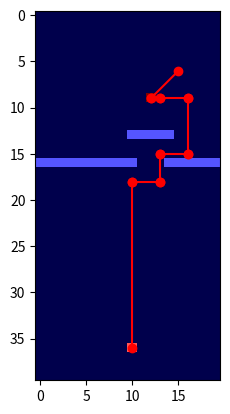

This figure's Python source:
import numpy as np
import matplotlib.pyplot as plt


def move(start, move_string):
    cur_pos = start
    for element in move_string:
        step, direction, blocks = element.split("_")
        if direction == "n":
            plt.plot([cur_pos[0], cur_pos[0]], [cur_pos[1], cur_pos[1] - int(step) * int(blocks)], 'r-o')
            cur_pos = (cur_pos[0], cur_pos[1] - int(step) * int(blocks))
        elif direction == "e":
            plt.plot([cur_pos[0], cur_pos[0] + int(step) * int(blocks)], [cur_pos[1], cur_pos[1]], 'r-o')
            cur_pos = (cur_pos[0] + int(step) * int(blocks), cur_pos[1])
        elif direction == "s":
            plt.plot([cur_pos[0], cur_pos[0]], [cur_pos[1], cur_pos[1] + int(step) * int(blocks)], 'r-o')
            cur_pos = (cur_pos[0], cur_pos[1] + int(step) * int(blocks))
        elif direction == "w":
            plt.plot([cur_pos[0], cur_pos[0] - int(step) * int(blocks)], [cur_pos[1], cur_pos[1]], 'r-o')
            cur_pos = (cur_pos[0] - int(step) * int(blocks), cur_pos[1])
        elif direction == "ne":
            plt.plot([cur_pos[0], cur_pos[0] + int(step) * int(blocks)], [cur_pos[1], cur_pos[1] - int(step) * int(blocks)], 'r-o')
            cur_pos = (cur_pos[0] + int(step) * int(blocks), cur_pos[1] - int(step) * int(blocks))
        elif direction == "se":
            plt.plot([cur_pos[0], cur_pos[0] + int(step) * int(blocks)], [cur_pos[1], cur_pos[1] + int(step) * int(blocks)], 'r-o')
            cur_pos = (cur_pos[0] + int(step) * int(blocks), cur_pos[1] + int(step) * int(blocks))
        elif direction == "sw":
            plt.plot([cur_pos[0], cur_pos[0] - int(step) * int(blocks)], [cur_pos[1], cur_pos[1] + int(step) * int(blocks)], 'r-o')
            cur_pos = (cur_pos[0] - int(step) * int(blocks), cur_pos[1] + int(step) * int(blocks))
        elif direction == "nw":
            plt.plot([cur_pos[0], cur_pos[0] - int(step) * int(blocks)], [cur_pos[1], cur_pos[1] - int(step) * int(blocks)], 'r-o')
            cur_pos = (cur_pos[0] - int(step) * int(blocks), cur_pos[1] - int(step) * int(blocks))

# create window
window = np.zeros((40, 20))

# goal
window[9, 12] = 3

# Start
window[36, 10] = 2

# blocks
window[13, 10:15] = 1
window[16, :11] = 1
window[16, 14:] = 1
np.savetxt(r"C:\Users\<user>\PycharmProjects\untitled5\session1\test.txt", window, fmt="%d")

plt.imshow(window, cmap="seismic")
# Robot movement
start = [10, 36]
movement_string = ["6_n_3", "1_e_3", "1_n_3", "1_e_3", "2_n_3", "1_w_3", "1_w_1", "1_ne_3"]
move(start, movement_string)

plt.show()

# hello guys
